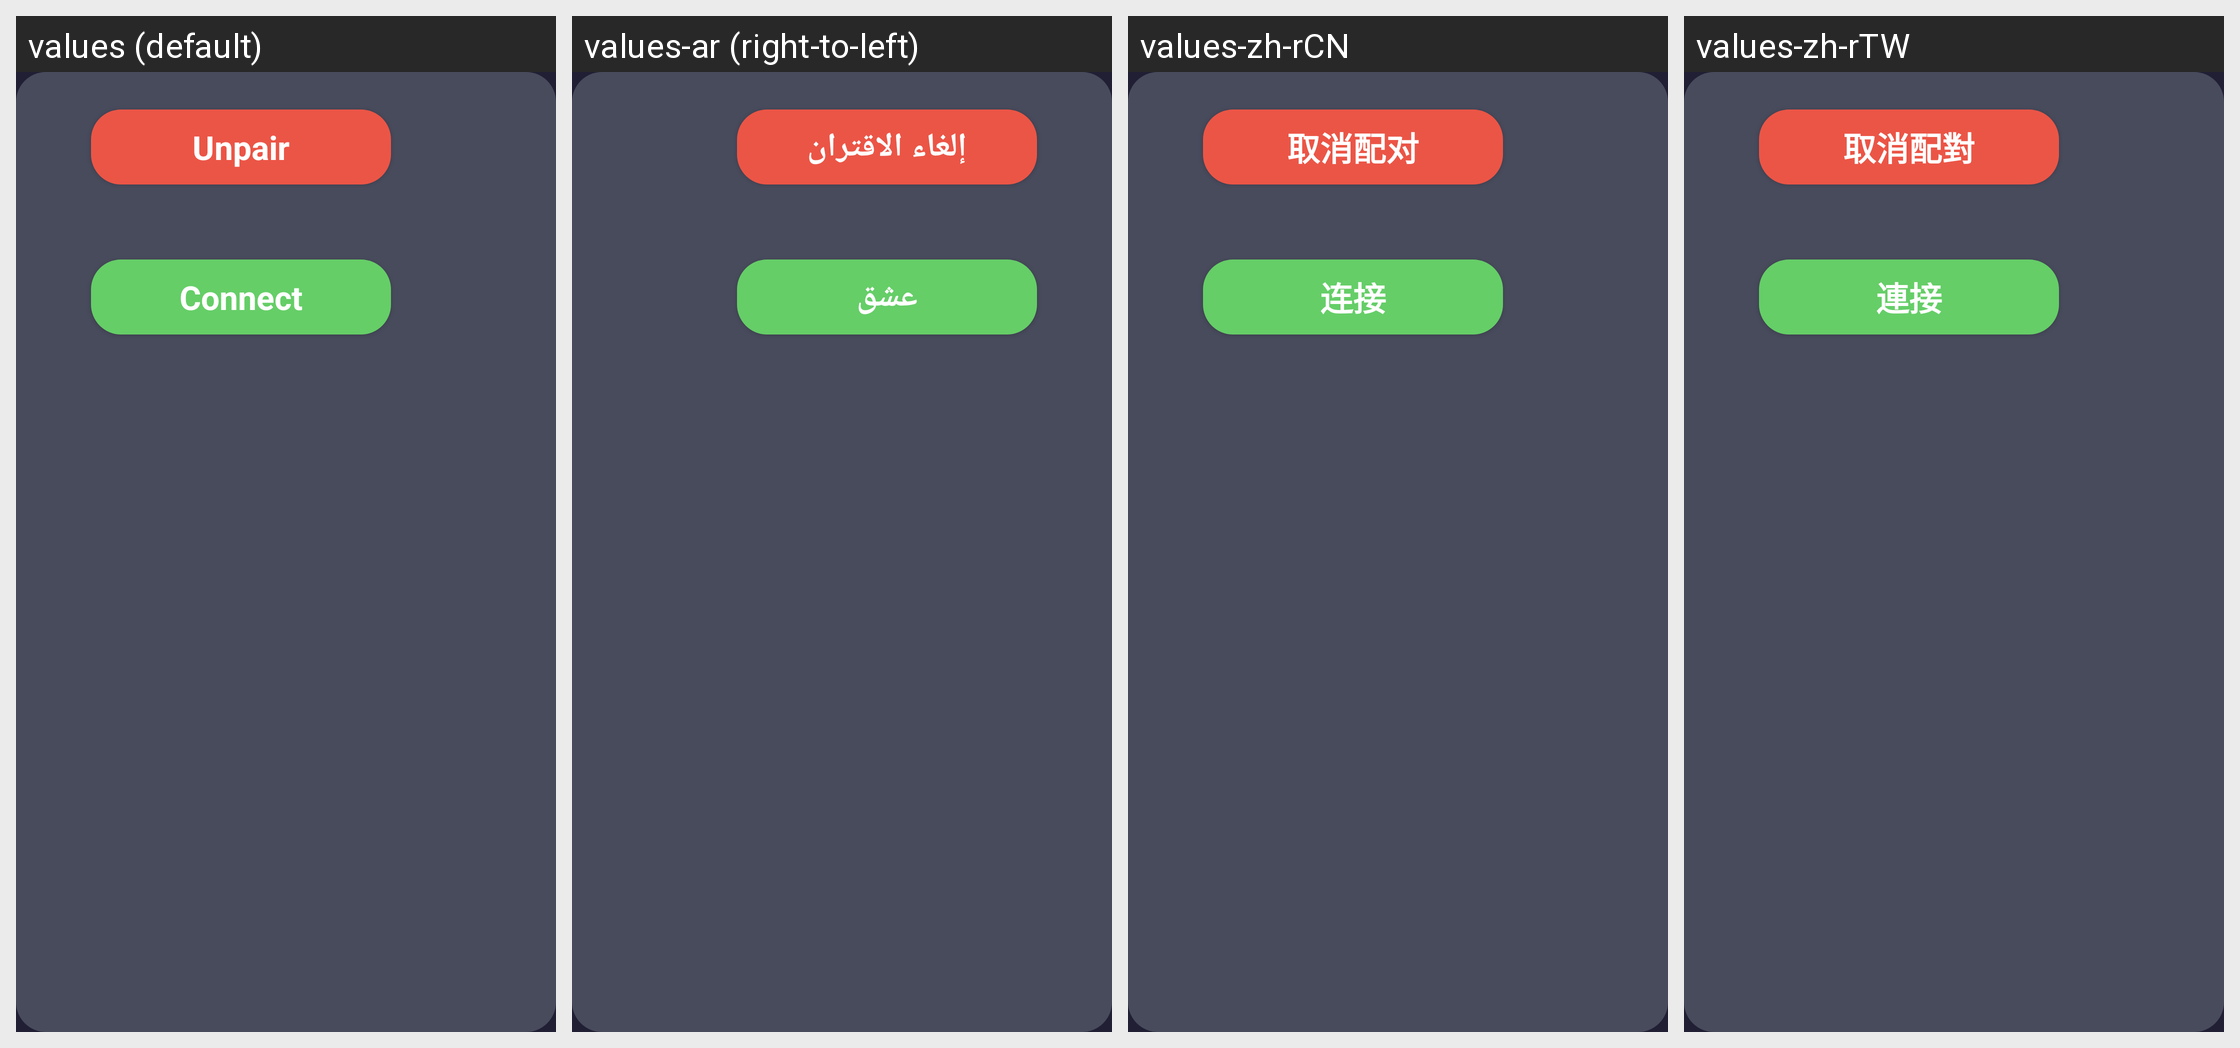

Here is an Android app screen in its default locale and in the app's own translations. Write out the translated-string differences for the strings that appear on this screen.
Android screen res/layout/dialog_options.xml rendered under 4 locales, left to right: values (default), values-ar (right-to-left), values-zh-rCN, values-zh-rTW. Device: Nexus 5 (rendered at 1080×1920; each locale shown at half size, 540×960, under a caption strip naming it); theme Theme.Bluetooth.
Other locales in the repository, not shown: values-cs, values-de, values-el, values-es, values-fa, values-fr, values-hu, values-in, values-iw, values-ja, values-ko, values-ms, values-nl, values-pl, values-pt, values-ro, values-ru, values-sk, values-th, values-tr, values-uk, values-vi, values-zh-rHK.
Strings drawn on this screen, with the default value and each locale's value (text and hints the layout hard-codes, and strings that could not be matched under every locale, appear in the picture but are not listed):

unpair
  values: Unpair
  values-ar: إلغاء الاقتران
  values-zh-rCN: 取消配对
  values-zh-rTW: 取消配對

connect
  values: Connect
  values-ar: عشق
  values-zh-rCN: 连接
  values-zh-rTW: 連接
